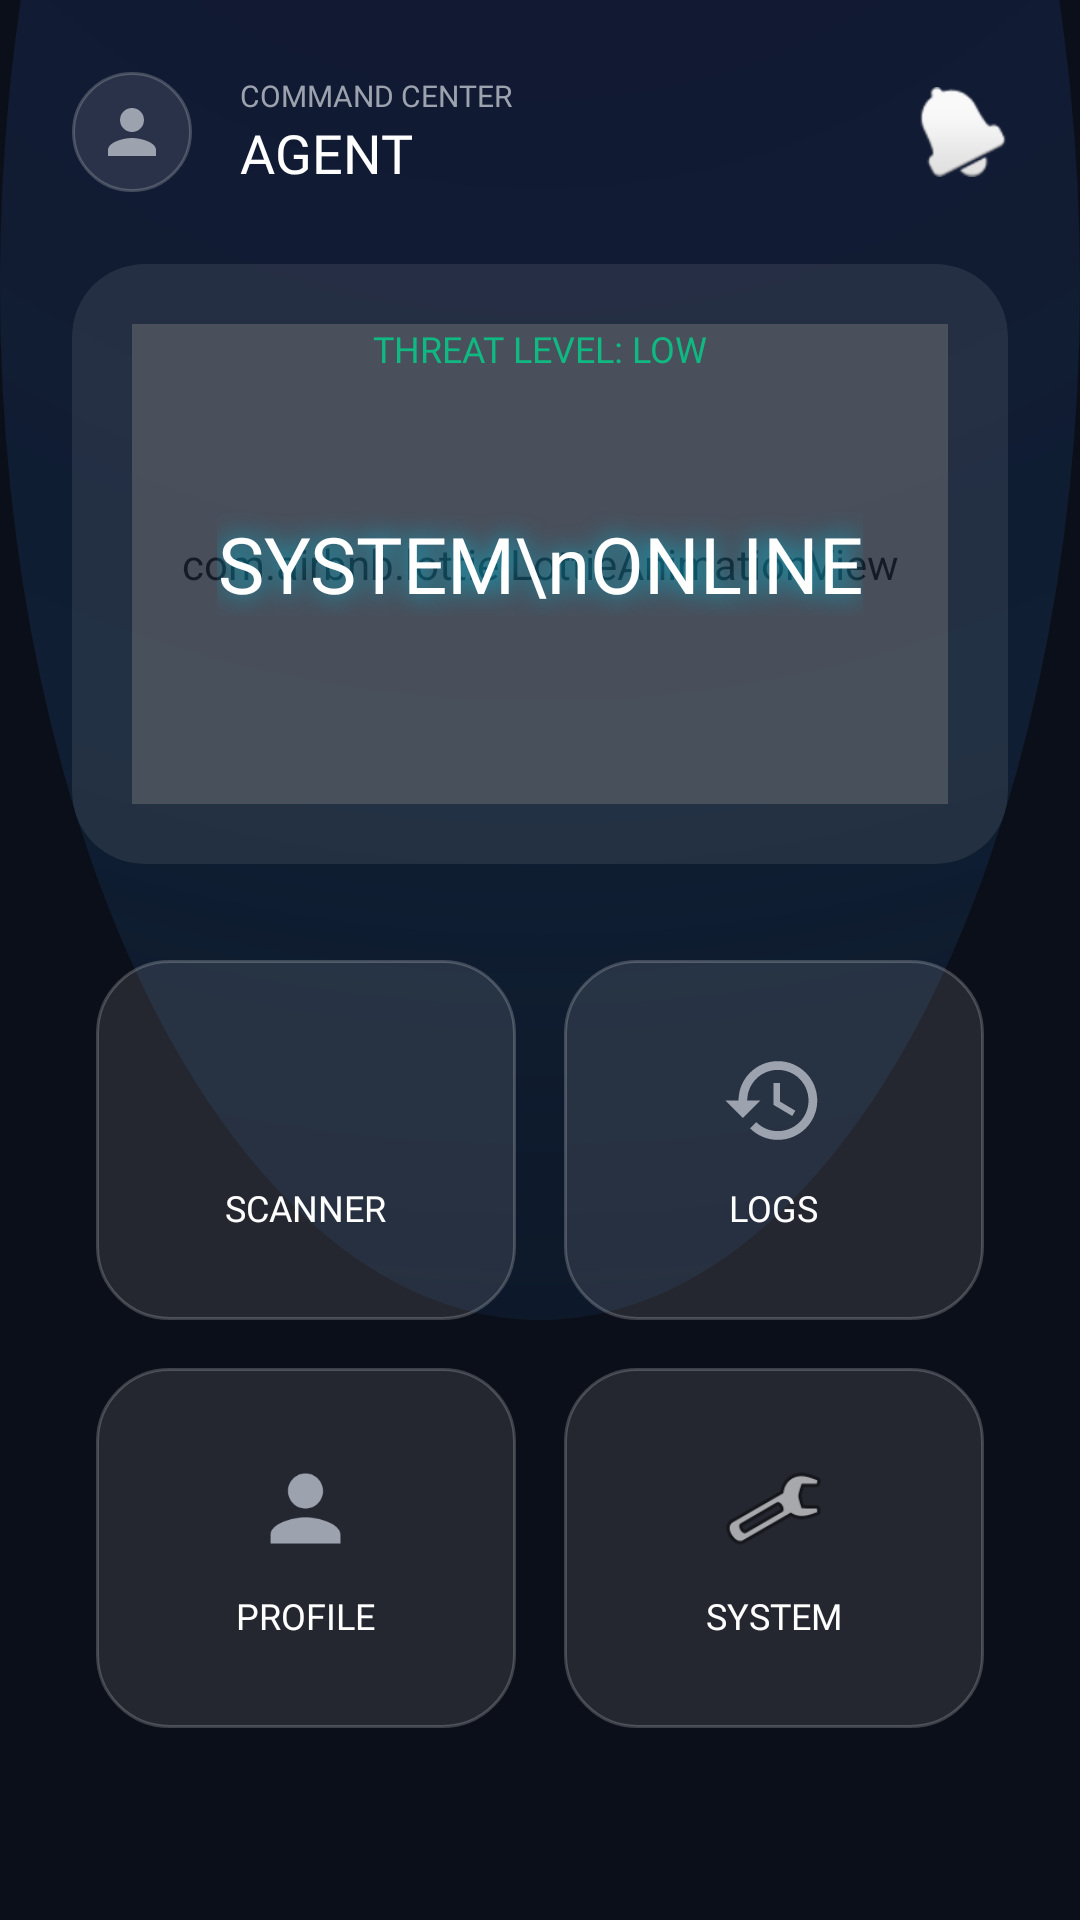

This screen was rendered from an Android layout file. Write that file and the resources it references.
<!-- AndroidManifest.xml: activity theme Theme.Prohory -->
<!-- res/layout/activity_dashboard.xml -->
<?xml version="1.0" encoding="utf-8"?>
<androidx.drawerlayout.widget.DrawerLayout
    xmlns:android="http://schemas.android.com/apk/res/android"
    xmlns:app="http://schemas.android.com/apk/res-auto"
    xmlns:tools="http://schemas.android.com/tools"
    android:id="@+id/drawerLayout"
    android:layout_width="match_parent"
    android:layout_height="match_parent"
    tools:openDrawer="start">

    <androidx.constraintlayout.widget.ConstraintLayout
        android:layout_width="match_parent"
        android:layout_height="match_parent"
        android:background="@drawable/bg_cyber_gradient"
        android:padding="24dp">

        <LinearLayout
            android:id="@+id/headerRow"
            android:layout_width="match_parent"
            android:layout_height="wrap_content"
            android:orientation="horizontal"
            android:gravity="center_vertical"
            app:layout_constraintTop_toTopOf="parent">

            <ImageView
                android:id="@+id/ivMenu"
                android:layout_width="40dp"
                android:layout_height="40dp"
                android:src="@drawable/ic_neon_profile"
                app:tint="@color/electric_cyan"
                android:padding="8dp"
                android:background="@drawable/bg_glass_card"
                android:clickable="true"
                android:focusable="true"/>

            <LinearLayout
                android:layout_width="0dp"
                android:layout_height="wrap_content"
                android:layout_weight="1"
                android:orientation="vertical"
                android:layout_marginStart="16dp">

                <TextView
                    android:layout_width="wrap_content"
                    android:layout_height="wrap_content"
                    android:text="COMMAND CENTER"
                    android:textColor="@color/text_secondary"
                    android:textSize="10sp"
                    android:fontFamily="@font/orbitron_bold"/>

                <TextView
                    android:id="@+id/tvUsername"
                    android:layout_width="wrap_content"
                    android:layout_height="wrap_content"
                    android:text="AGENT"
                    android:textColor="@color/white"
                    android:textSize="18sp"
                    android:fontFamily="@font/orbitron_bold"/>
            </LinearLayout>

            <ImageView
                android:layout_width="30dp"
                android:layout_height="30dp"
                android:src="@android:drawable/ic_popup_reminder"
                app:tint="@color/text_secondary"/>
        </LinearLayout>

        <androidx.cardview.widget.CardView
            android:id="@+id/cardStatus"
            android:layout_width="match_parent"
            android:layout_height="200dp"
            app:cardCornerRadius="24dp"
            app:cardBackgroundColor="#15FFFFFF"
            app:cardElevation="0dp"
            android:layout_marginTop="24dp"
            app:layout_constraintTop_toBottomOf="@id/headerRow">

            <RelativeLayout
                android:layout_width="match_parent"
                android:layout_height="match_parent"
                android:padding="20dp">

                <com.airbnb.lottie.LottieAnimationView
                    android:layout_width="match_parent"
                    android:layout_height="match_parent"
                    app:lottie_rawRes="@raw/scan_anim"
                    app:lottie_autoPlay="true"
                    app:lottie_loop="true"
                    android:alpha="0.4"/>

                <TextView
                    android:layout_width="wrap_content"
                    android:layout_height="wrap_content"
                    android:text="THREAT LEVEL: LOW"
                    android:textColor="@color/hacker_green"
                    android:textSize="12sp"
                    android:fontFamily="@font/orbitron_bold"
                    android:layout_centerHorizontal="true"
                    android:layout_alignParentTop="true"/>

                <TextView
                    android:layout_width="wrap_content"
                    android:layout_height="wrap_content"
                    android:text="SYSTEM\nONLINE"
                    android:textColor="@color/white"
                    android:textSize="26sp"
                    android:fontFamily="@font/orbitron_bold"
                    android:gravity="center"
                    android:layout_centerInParent="true"
                    android:shadowColor="@color/electric_cyan"
                    android:shadowRadius="20"/>
            </RelativeLayout>
        </androidx.cardview.widget.CardView>

        <GridLayout
            android:layout_width="match_parent"
            android:layout_height="0dp"
            android:columnCount="2"
            android:rowCount="2"
            android:layout_marginTop="24dp"
            app:layout_constraintTop_toBottomOf="@id/cardStatus"
            app:layout_constraintBottom_toBottomOf="parent">

            <LinearLayout
                android:id="@+id/btnNewScan"
                android:layout_width="0dp"
                android:layout_height="120dp"
                android:layout_columnWeight="1"
                android:layout_margin="8dp"
                android:background="@drawable/bg_glass_card"
                android:orientation="vertical"
                android:gravity="center"
                android:clickable="true"
                android:focusable="true">

                <ImageView
                    android:layout_width="35dp"
                    android:layout_height="35dp"
                    android:src="@drawable/baseline_shield_24"
                    app:tint="@color/electric_cyan"/>
                <TextView
                    android:layout_width="wrap_content"
                    android:layout_height="wrap_content"
                    android:text="SCANNER"
                    android:textColor="@color/white"
                    android:layout_marginTop="10dp"
                    android:fontFamily="@font/orbitron_bold"
                    android:textSize="12sp"/>
            </LinearLayout>

            <LinearLayout
                android:id="@+id/btnHistory"
                android:layout_width="0dp"
                android:layout_height="120dp"
                android:layout_columnWeight="1"
                android:layout_margin="8dp"
                android:background="@drawable/bg_glass_card"
                android:orientation="vertical"
                android:gravity="center"
                android:clickable="true"
                android:focusable="true">

                <ImageView
                    android:layout_width="35dp"
                    android:layout_height="35dp"
                    android:src="@drawable/ic_neon_history"
                    app:tint="@color/hacker_green"/>
                <TextView
                    android:layout_width="wrap_content"
                    android:layout_height="wrap_content"
                    android:text="LOGS"
                    android:textColor="@color/white"
                    android:layout_marginTop="10dp"
                    android:fontFamily="@font/orbitron_bold"
                    android:textSize="12sp"/>
            </LinearLayout>

            <LinearLayout
                android:id="@+id/btnProfile"
                android:layout_width="0dp"
                android:layout_height="120dp"
                android:layout_columnWeight="1"
                android:layout_margin="8dp"
                android:background="@drawable/bg_glass_card"
                android:orientation="vertical"
                android:gravity="center"
                android:clickable="true"
                android:focusable="true">

                <ImageView
                    android:layout_width="35dp"
                    android:layout_height="35dp"
                    android:src="@drawable/ic_neon_profile"
                    app:tint="@color/alert_crimson"/>
                <TextView
                    android:layout_width="wrap_content"
                    android:layout_height="wrap_content"
                    android:text="PROFILE"
                    android:textColor="@color/white"
                    android:layout_marginTop="10dp"
                    android:fontFamily="@font/orbitron_bold"
                    android:textSize="12sp"/>
            </LinearLayout>

            <LinearLayout
                android:id="@+id/btnSettings"
                android:layout_width="0dp"
                android:layout_height="120dp"
                android:layout_columnWeight="1"
                android:layout_margin="8dp"
                android:background="@drawable/bg_glass_card"
                android:orientation="vertical"
                android:gravity="center"
                android:clickable="true"
                android:focusable="true">

                <ImageView
                    android:layout_width="35dp"
                    android:layout_height="35dp"
                    android:src="@android:drawable/ic_menu_preferences"
                    app:tint="@color/text_secondary"/>
                <TextView
                    android:layout_width="wrap_content"
                    android:layout_height="wrap_content"
                    android:text="SYSTEM"
                    android:textColor="@color/white"
                    android:layout_marginTop="10dp"
                    android:fontFamily="@font/orbitron_bold"
                    android:textSize="12sp"/>
            </LinearLayout>

        </GridLayout>

    </androidx.constraintlayout.widget.ConstraintLayout>

    <com.google.android.material.navigation.NavigationView
        android:id="@+id/navView"
        android:layout_width="wrap_content"
        android:layout_height="match_parent"
        android:layout_gravity="start"
        android:background="@color/deep_space"
        app:headerLayout="@layout/nav_header"
        app:menu="@menu/main_drawer"
        app:itemTextColor="@color/text_primary"
        app:itemIconTint="@color/electric_cyan"/>

</androidx.drawerlayout.widget.DrawerLayout>
<!-- res/layout/nav_header.xml (included above) -->
<?xml version="1.0" encoding="utf-8"?>
<LinearLayout xmlns:android="http://schemas.android.com/apk/res/android"
    xmlns:app="http://schemas.android.com/apk/res-auto"
    android:layout_width="match_parent"
    android:layout_height="200dp"
    android:background="@drawable/bg_cyber_gradient"
    android:gravity="bottom"
    android:orientation="vertical"
    android:padding="24dp"
    android:theme="@style/ThemeOverlay.AppCompat.Dark">

    <ImageView
        android:layout_width="70dp"
        android:layout_height="70dp"
        android:src="@drawable/baseline_shield_24"
        app:tint="@color/electric_cyan"
        android:background="@drawable/bg_glass_card"
        android:padding="15dp"/>

    <TextView
        android:id="@+id/tvNavUsername"
        android:layout_width="wrap_content"
        android:layout_height="wrap_content"
        android:layout_marginTop="16dp"
        android:fontFamily="@font/orbitron_bold"
        android:text="Loading..."
        android:textColor="@color/white"
        android:textSize="18sp" />

    <TextView
        android:id="@+id/tvNavLevel"
        android:layout_width="wrap_content"
        android:layout_height="wrap_content"
        android:text="Level 1 Clearance"
        android:textColor="@color/hacker_green"
        android:textSize="12sp"
        android:fontFamily="sans-serif-medium"/>

</LinearLayout>
<!-- resources referenced by this layout -->
<resources>
  <color name="alert_crimson">@color/error_red</color>
  <color name="deep_space">@color/background_dark</color>
  <color name="electric_cyan">@color/accent_cyan</color>
  <color name="hacker_green">#10B981</color>
  <color name="text_primary">#F9FAFB</color>
  <color name="text_secondary">#9CA3AF</color>
  <color name="white">#FFFFFF</color>
  <!-- drawable bg_cyber_gradient (drawable) -->
  <?xml version="1.0" encoding="utf-8"?>
  <layer-list xmlns:android="http://schemas.android.com/apk/res/android">
  
      <item>
          <shape android:shape="rectangle">
              <solid android:color="@color/deep_space"/>
          </shape>
      </item>
  
      <item android:top="-250dp" android:bottom="200dp">
          <shape android:shape="oval">
              <gradient
                  android:type="radial"
                  android:gradientRadius="900dp"
                  android:startColor="@color/spotlight"
                  android:centerColor="#4D17406D"
                  android:endColor="@android:color/transparent"
                  android:centerX="0.5"
                  android:centerY="0.1"/> </shape>
      </item>
  
  </layer-list>
  <!-- drawable bg_glass_card (drawable) -->
  <?xml version="1.0" encoding="utf-8"?>
  <shape xmlns:android="http://schemas.android.com/apk/res/android">
      <solid android:color="#1AFFFFFF"/> <corners android:radius="24dp"/>
      <stroke android:width="1dp" android:color="#33FFFFFF"/> </shape>
  <!-- drawable ic_neon_history (drawable) -->
  <vector xmlns:android="http://schemas.android.com/apk/res/android"
      android:width="24dp" android:height="24dp" android:viewportWidth="24" android:viewportHeight="24">
      <path android:fillColor="@color/text_secondary" android:pathData="M13,3C8.03,3 4,7.03 4,12H1L5,16L9,12H6C6,8.13 9.13,5 13,5C16.87,5 20,8.13 20,12C20,15.87 16.87,19 13,19C11.07,19 9.32,18.21 8.06,16.94L6.64,18.36C8.27,20 10.5,21 13,21C17.97,21 22,16.97 22,12C22,7.03 17.97,3 13,3ZM12,8V13L16.28,15.54L17,14.33L13.5,12.25V8H12Z"/>
  </vector>
  <!-- drawable ic_neon_profile (drawable) -->
  <vector xmlns:android="http://schemas.android.com/apk/res/android"
      android:width="24dp" android:height="24dp" android:viewportWidth="24" android:viewportHeight="24">
      <path android:fillColor="@color/text_secondary" android:pathData="M12,12c2.21,0 4,-1.79 4,-4s-1.79,-4 -4,-4 -4,1.79 -4,4 1.79,4 4,4zm0,2c-2.67,0 -8,1.34 -8,4v2h16v-2c0,-2.66 -5.33,-4 -8,-4z"/>
  </vector>
  <style name="Theme.Prohory" parent="android:Theme.Material.Light.NoActionBar">
          <item name="android:statusBarColor">#050A14</item>
          <item name="android:windowBackground">#050A14</item>
  
          <item name="android:windowSplashScreenBackground" tools:targetApi="31">#050A14</item>
      </style>
  <color name="error_red">#EF4444</color>
  <color name="background_dark">#0B0F19</color>
  <color name="accent_cyan">#06B6D4</color>
  <color name="spotlight">#204F46E5</color>
</resources>
